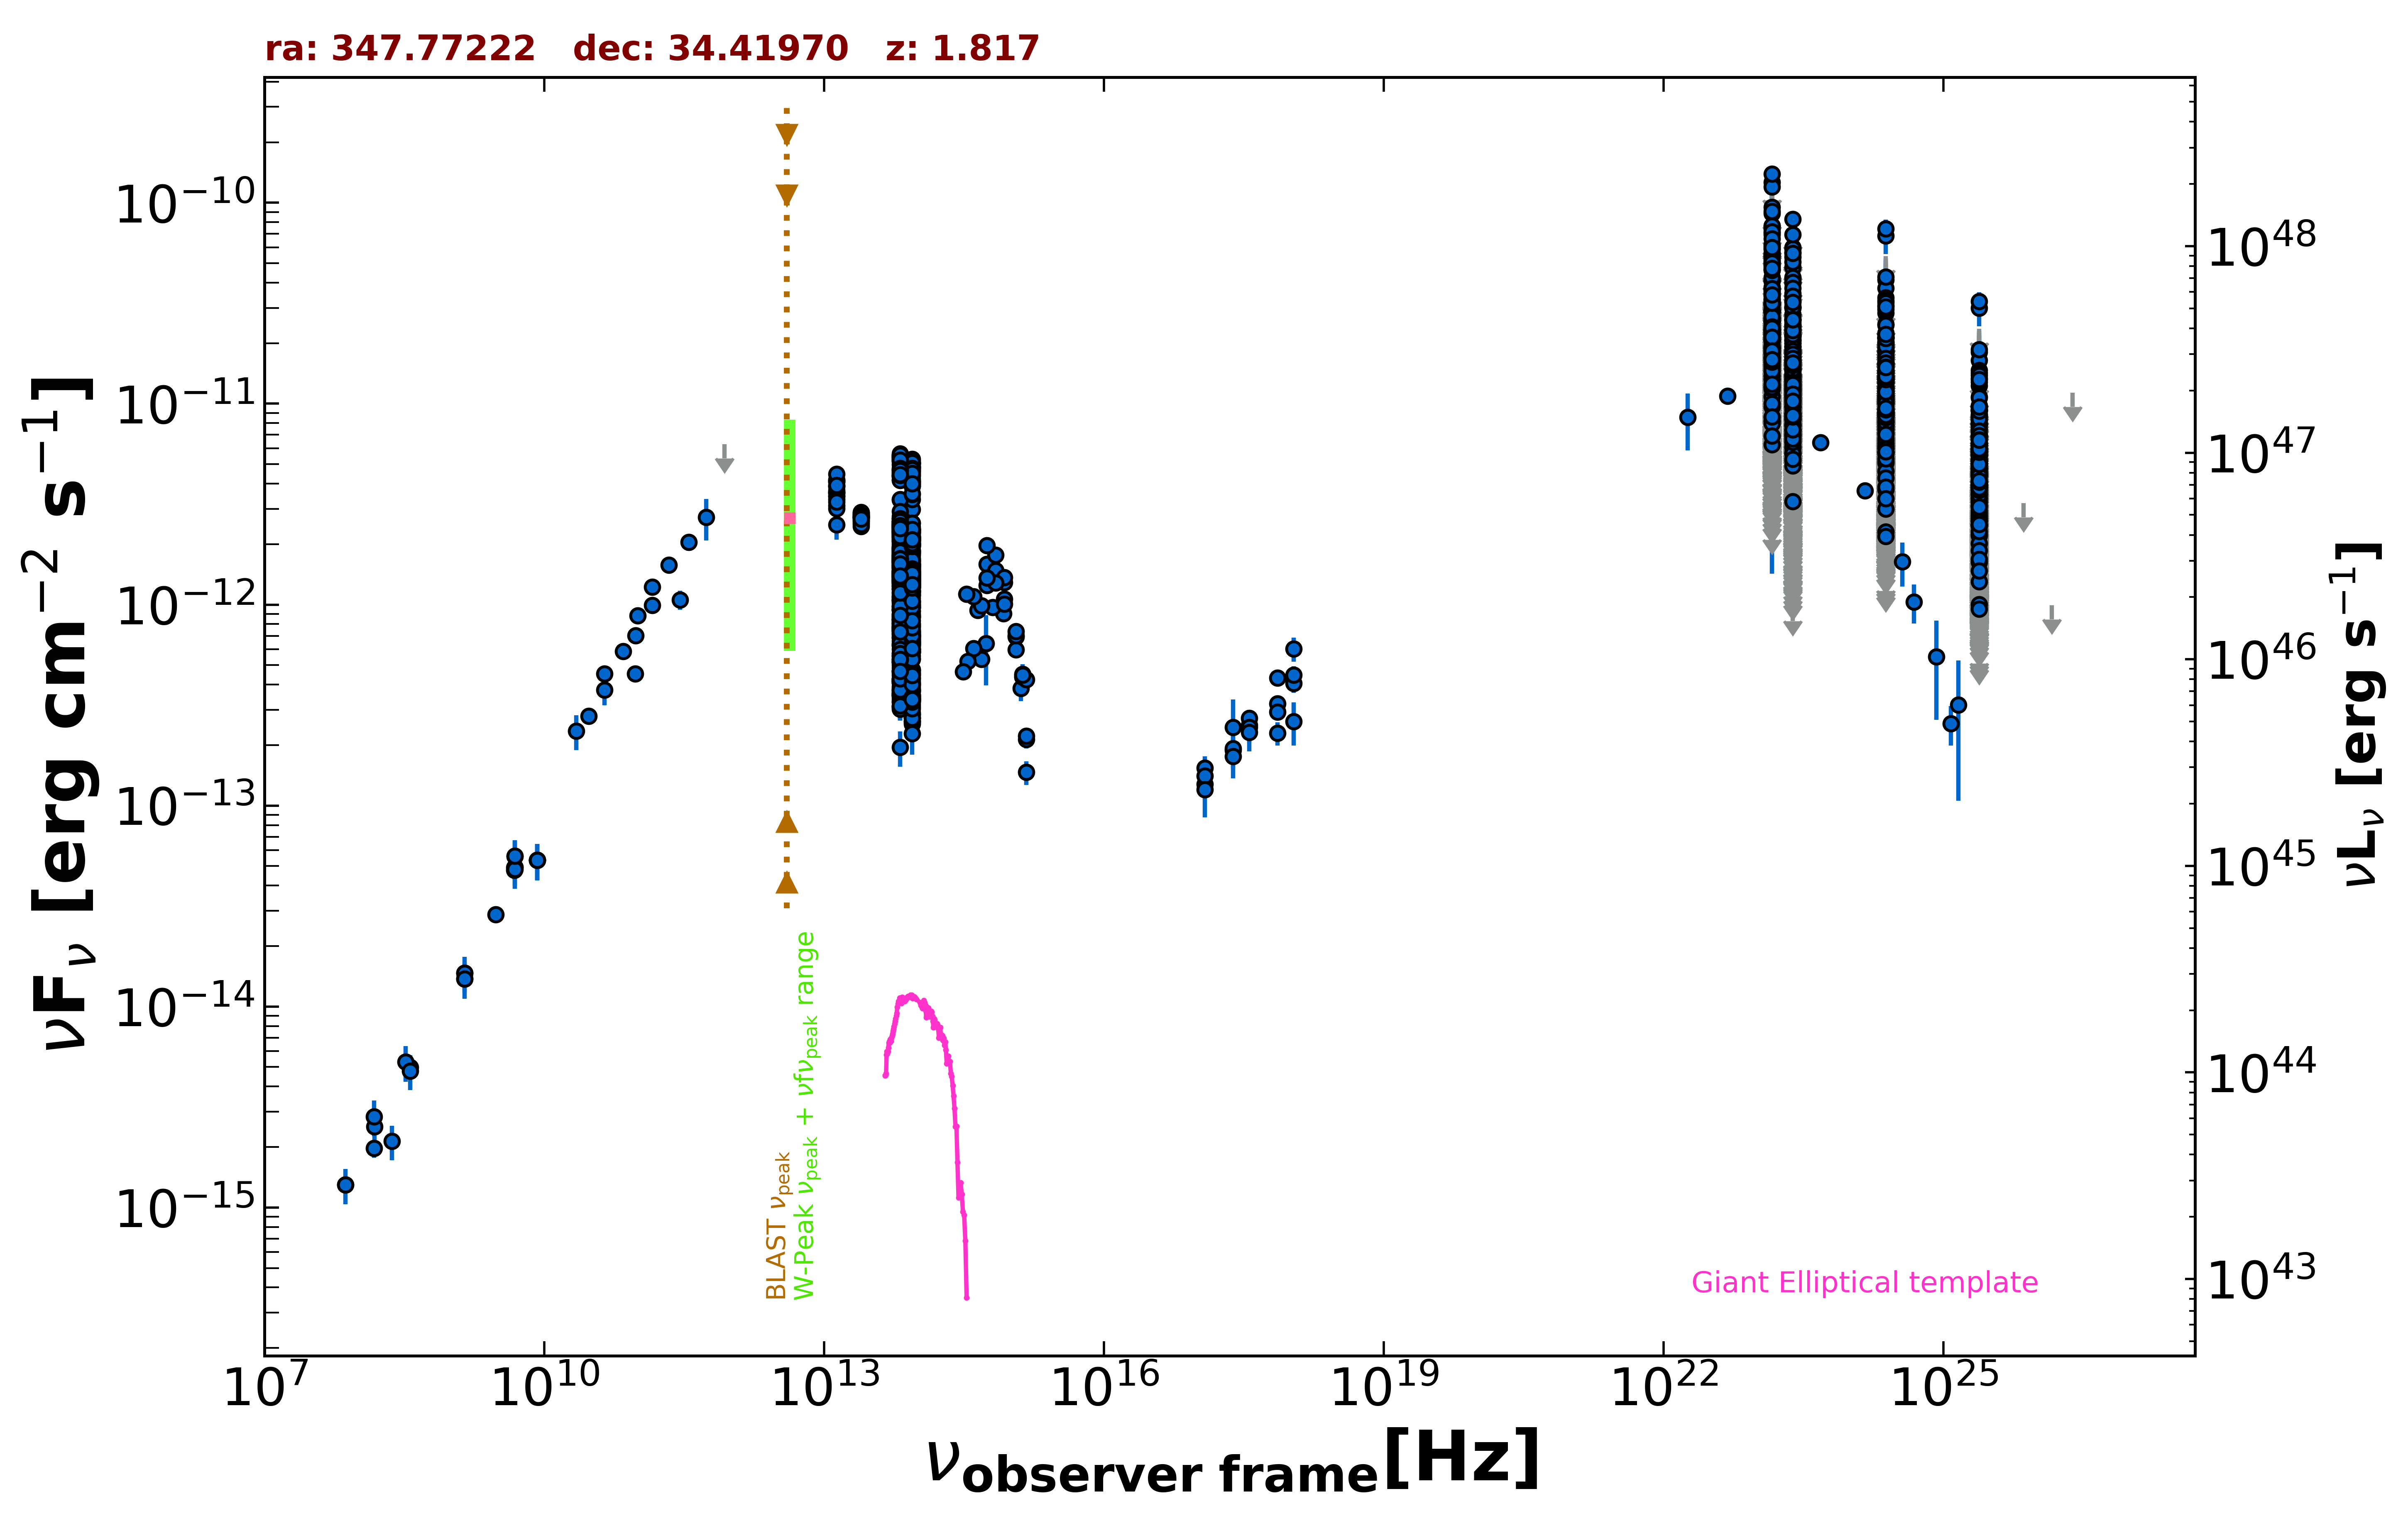

Data behind this chart, as committed beside it:
freq., flux, err_flux, MJD_start, MJD_end, flag, catalog, reference
1.400e+09, 1.371e-14, 4.100e-16, 55000, 55000, , NVSS, Condon et al. 1998  AJ  115  1693
3.000e+09, 2.877e-14, 7.500e-17, 55000, 55000, , VLASSQL, Gordon et al. 2021  ApJS  255  30
2.418e+17, 2.451e-13, 9.205e-14, 55000, 55000, , RASS, Boller et al. 2016  A&A  103  1
2.418e+17, 1.892e-13, 2.120e-14, 54952, 55427, , 1OUSX, Giommi et al. in preparation
1.209e+17, 1.276e-13, 1.780e-14, 54952, 55427, , 1OUSX, Giommi et al. in preparation
3.627e+17, 2.508e-13, 2.470e-14, 54952, 55427, , 1OUSX, Giommi et al. in preparation
7.253e+17, 3.222e-13, 1.990e-14, 54952, 55427, , 1OUSX, Giommi et al. in preparation
1.088e+18, 4.070e-13, 4.270e-14, 54952, 55427, , 1OUSX, Giommi et al. in preparation
7.253e+17, 2.927e-13, 1.880e-14, 55000, 55000, , 2SXPS, Evans et al. 2020  ApJS  247  54
1.209e+17, 1.539e-13, 2.180e-14, 55000, 55000, , 2SXPS, Evans et al. 2020  ApJS  247  54
3.627e+17, 2.727e-13, 2.750e-14, 55000, 55000, , 2SXPS, Evans et al. 2020  ApJS  247  54
1.088e+18, 4.473e-13, 4.685e-14, 55000, 55000, , 2SXPS, Evans et al. 2020  ApJS  247  54
1.500e+08, 1.968e-15, 1.970e-16, 55000, 55000, , TGSS150, Intema et al. 2017  A&A  598  A781
7.400e+07, 1.295e-15, 5.900e-17, 55000, 55000, , VLSSR, Lane et al. 2014  MNRAS  440 327
8.400e+09, 5.363e-14, 0.000e+00, 55000, 55000, , CRATES, Healey et al. 2007  ApJS  171  61
4.800e+09, 4.771e-14, 4.225e-15, 55000, 55000, , GB6, Gregory et al. 1996  ApJS  103  427
4.800e+09, 4.925e-14, 6.240e-15, 55000, 55000, , GB87, Gregory et al. 1992  VizieR  VIII/14/j20…
4.850e+09, 4.932e-14, 0.000e+00, 55000, 55000, , NORTH20, White and Becker  1992  ApJS  79  331
1.400e+09, 1.471e-14, 0.000e+00, 55000, 55000, , NORTH20, White and Becker  1992  ApJS  79  331
3.650e+08, 4.993e-15, 0.000e+00, 55000, 55000, , NORTH20, White and Becker  1992  ApJS  79  331
9.435e+10, 4.529e-13, 1.890e-14, 56074, 56074, , ALMA, Bonato et al. 2019  MNRAS  485  1188
2.850e+11, 1.057e-12, 1.138e-13, 57216, 57216, , ALMA, Bonato et al. 2019  MNRAS  485  1188
9.506e+10, 7.025e-13, 6.650e-14, 57216, 57216, , ALMA, Bonato et al. 2019  MNRAS  485  1188
1.430e+11, 9.914e-13, 4.965e-14, 55000, 55000, , PCCS2143, GHz The Planck Collaboration 2018  A&A  …
4.400e+10, 3.760e-13, 6.110e-14, 55000, 55000, , PCCS2, 44 GHz The Planck Collaboration 2018  A&…
3.000e+10, 2.792e-13, 1.665e-14, 55000, 55000, , PCNT, The Planck Collaboration 2018  A&A  619 …
4.400e+10, 4.526e-13, 3.405e-14, 55000, 55000, , PCNT, The Planck Collaboration 2018  A&A  619 …
7.000e+10, 5.867e-13, 3.930e-14, 55000, 55000, , PCNT, The Planck Collaboration 2018  A&A  619 …
1.000e+11, 8.806e-13, 3.225e-14, 55000, 55000, , PCNT, The Planck Collaboration 2018  A&A  619 …
1.430e+11, 1.224e-12, 4.800e-14, 55000, 55000, , PCNT, The Planck Collaboration 2018  A&A  619 …
2.170e+11, 1.572e-12, 7.550e-14, 55000, 55000, , PCNT, The Planck Collaboration 2018  A&A  619 …
3.530e+11, 2.050e-12, 1.945e-13, 55000, 55000, , PCNT, The Planck Collaboration 2018  A&A  619 …
5.450e+11, 2.722e-12, 6.330e-13, 55000, 55000, , PCNT, The Planck Collaboration 2018  A&A  619 …
8.570e+11, 6.300e-12, 0.000e+00, 55000, 55000, UL, PCNT, The Planck Collaboration 2018  A&A  619 …
8.817e+13, 1.710e-12, 4.000e-15, 55000, 55000, , UNWISE, Schlafly et al. 2019  ApJS  240  30
6.517e+13, 2.026e-12, 6.000e-15, 55000, 55000, , UNWISE, Schlafly et al. 2019  ApJS  240  30
8.817e+13, 2.982e-12, 6.300e-14, 55000, 55000, , WISE, Wright et al. 2010  AJ  140  1868
6.517e+13, 3.322e-12, 6.100e-14, 55000, 55000, , WISE, Wright et al. 2010  AJ  140  1868
2.498e+13, 2.711e-12, 5.750e-14, 55000, 55000, , WISE, Wright et al. 2010  AJ  140  1868
1.363e+13, 3.624e-12, 1.470e-13, 55000, 55000, , WISE, Wright et al. 2010  AJ  140  1868
8.817e+13, 1.634e-12, 5.700e-14, 56838, 56838, , NEOWISE, Mainzer et al. 2014  ApJ  792  30
6.517e+13, 1.849e-12, 6.150e-14, 56838, 56838, , NEOWISE, Mainzer et al. 2014  ApJ  792  30
8.817e+13, 1.539e-12, 4.550e-14, 56838, 56838, , NEOWISE, Mainzer et al. 2014  ApJ  792  30
6.517e+13, 1.758e-12, 8.100e-14, 56838, 56838, , NEOWISE, Mainzer et al. 2014  ApJ  792  30
8.817e+13, 1.553e-12, 5.000e-14, 56838, 56838, , NEOWISE, Mainzer et al. 2014  ApJ  792  30
6.517e+13, 1.844e-12, 5.750e-14, 56838, 56838, , NEOWISE, Mainzer et al. 2014  ApJ  792  30
8.817e+13, 1.568e-12, 4.450e-14, 56838, 56838, , NEOWISE, Mainzer et al. 2014  ApJ  792  30
6.517e+13, 1.745e-12, 6.100e-14, 56838, 56838, , NEOWISE, Mainzer et al. 2014  ApJ  792  30
8.817e+13, 1.585e-12, 4.550e-14, 56837, 56837, , NEOWISE, Mainzer et al. 2014  ApJ  792  30
6.517e+13, 2.066e-12, 7.400e-14, 56837, 56837, , NEOWISE, Mainzer et al. 2014  ApJ  792  30
8.817e+13, 1.680e-12, 5.150e-14, 56838, 56838, , NEOWISE, Mainzer et al. 2014  ApJ  792  30
6.517e+13, 1.926e-12, 6.000e-14, 56838, 56838, , NEOWISE, Mainzer et al. 2014  ApJ  792  30
8.817e+13, 1.571e-12, 5.050e-14, 56838, 56838, , NEOWISE, Mainzer et al. 2014  ApJ  792  30
6.517e+13, 1.893e-12, 7.300e-14, 56838, 56838, , NEOWISE, Mainzer et al. 2014  ApJ  792  30
8.817e+13, 1.654e-12, 4.750e-14, 56837, 56837, , NEOWISE, Mainzer et al. 2014  ApJ  792  30
6.517e+13, 1.889e-12, 5.700e-14, 56837, 56837, , NEOWISE, Mainzer et al. 2014  ApJ  792  30
8.817e+13, 1.571e-12, 5.350e-14, 56838, 56838, , NEOWISE, Mainzer et al. 2014  ApJ  792  30
6.517e+13, 1.910e-12, 6.700e-14, 56838, 56838, , NEOWISE, Mainzer et al. 2014  ApJ  792  30
8.817e+13, 1.470e-12, 5.700e-14, 56838, 56838, , NEOWISE, Mainzer et al. 2014  ApJ  792  30
6.517e+13, 1.886e-12, 5.950e-14, 56838, 56838, , NEOWISE, Mainzer et al. 2014  ApJ  792  30
... 3,380 more rows
